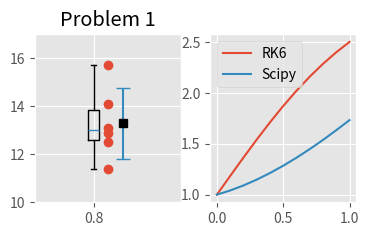

Recreate this plot in Python.
import numpy as np
import matplotlib.pyplot as plt
from math import factorial as fact
from scipy.integrate import odeint, quad
plt.style.use('ggplot')

#
# Problem 1
# 
print('========= PROBLEM 1 ==========')
print('*** See Figure 100')

data = np.array([12.5, 11.4, 15.7, 13.1, 12.9, 14.1]) # Sample data
mean = data.mean()                                    # Sample mean
std = np.std(data, ddof = 1)                          # Sample standard deviation
q = np.percentile(data, [25, 50, 75])                 # Quantiles
n = len( data )

fig = plt.figure(100); plt.clf()
ax = fig.add_subplot(2,3,1)
ax.plot( np.ones( n ), data, 'o')
ax.errorbar(1.2, mean, std, capsize = 5)
ax.plot(1.2, mean,"sk")
ax.boxplot(data , positions = [0.8])
ax.set_xlim( [0, 2] )
ax.set_ylim( [10, 17])
ax.set_title('Problem 1')
plt.show()

# 
# Problem 2
#
# https://socratic.org/questions/how-do-you-find-the-maclaurin-series-of-f-x-cos-x-2
print('')
print('========= PROBLEM 2 ==========')
def mycos(x, n):
    total = 0
    for i in range( n ):
        # total = total + (-1)**i * (8*x)**(2*i) / fact(2*i)
        total = total + (-1)**i * (x)**(2*i) / fact(2*i)
    return total

x = 3/8*np.pi; n = 20
print('Numpy result = {0}'.format( np.cos(8.0*x) ) )
print('Mycos result = {0}'.format( mycos(x, n) ) )



#
# Problem 3
#
print('')
print('========= PROBLEM 3 ==========')
A = np.array([[3.0, 1.0, 0.0, 0.0],
              [2.0, 3.0, 2.0, 0.0],
              [1.0, 2.0, 4.0, 1.0],
              [0.0, 1.0, 1.0, 2.0]])
b = np.matrix([ [1.0], [1.0], [1.0], [1.0] ] )
x = np.linalg.solve(A, b)               
print( 'The solution vector x = {0}'.format(x.transpose()) )
print( 'The det(A) = {0}'.format( np.linalg.det(A)))
print( 'The norm(b) = {0}'.format( np.linalg.norm(b)))


#
# Problem 4
#
# http://www.arpnjournals.org/jeas/research_papers/rp_2017/jeas_0717_6155.pdf
print('')
print('========= PROBLEM 4 ==========')
def rk6(f,y0,x):
    h = x[1] - x[0]; n = len(x)
    y = np.zeros(n)
    y[0] = y0
    s21 = np.sqrt(21.0)
    for i in range(n - 1):
        k1 = h * f( x[i], y[i] )
        k2 = h * f( x[i] + h, y[i] + k1 )
        k3 = h * f( x[i] + h/2, y[i] + (3*k1 + k2)/8 )
        k4 = h * f( x[i] + 2*h/3, y[i]+ (8*k1 + 2*k2 + 8*k3)/27)
        k5 = h * f( x[i] + (7 - s21)*h/14, y[i] + (  3*(3*s21 - 7)*k1 - 8*(7 - s21)*k2 + 48*(7 - s21)*k3 - 3*(21 - s21)*k4)/392)        
        k6 = h * f( x[i] + (7 + s21)*h/14, y[i] + ( -5*(231 + 51*s21)*k1 - 40*(7 + s21)*k2 - 320*s21*k3 + 3*(21 + 121*s21)*k4 + 392*(6 + s21)*k5 )/1960)
        k7 = h * f( x[i] + h, y[i] + ( 15*(22 + 7*s21)*k1 + 120*k2 + 40*(7*s21 - 5)*k3 - 63*(3*s21 - 2)*k4 - 14*(49 + 9*s21)*k5 + 70*(7 - s21)*k6)/180)
        y[i+1] = y[i] + ( 9*k1 + 64*k3 + 49*k5 + 49*k6 + 9*k7 )/180
    return y


f = lambda x,y : np.exp(-x) + np.sin(y)
y0 = np.array([1]); x = np.linspace(0.0, 1.0, 11)
y_rk6 = rk6(f, y0, x)
y_python = odeint(f, y0, x)
ax = fig.add_subplot(2,3,2); 
ax.plot(x, y_rk6, label = 'RK6')
ax.plot(x, y_python, label = 'Scipy')
ax.legend()
print('*** See Figure 100. I guess something is wrong with the formulas.')


#
# Problem 5
#
# https://pomax.github.io/bezierinfo/legendre-gauss.html
print('')
print('========= PROBLEM 5 ==========')

def Gauss( f, a, b):
    zeta  = np.array([-0.774597, 0.0, 0.774597])
    w = np.array([0.555556, 0.888889, 0.555556])
    x = (b + a)/2 + (b-a)/2*zeta
    area = (b - a)/2*np.sum( w * f(x) )
    return area

f = lambda x: 2 + np.sin(x)
a = 0.0; b = np.pi/2

area_scipy = quad(f, a, b)[0]
area_Gauss = Gauss(f, a, b)
print ('Area by scipy = {0}'.format( area_scipy) )
print ('Area by Gaussian Quadrature = {0}'.format( area_Gauss) )


# [redacted]
# [redacted]
# [redacted]
# Subject: Pre-MidTest Answer

# [redacted]

# [redacted]

# Thanks,
# [redacted]
